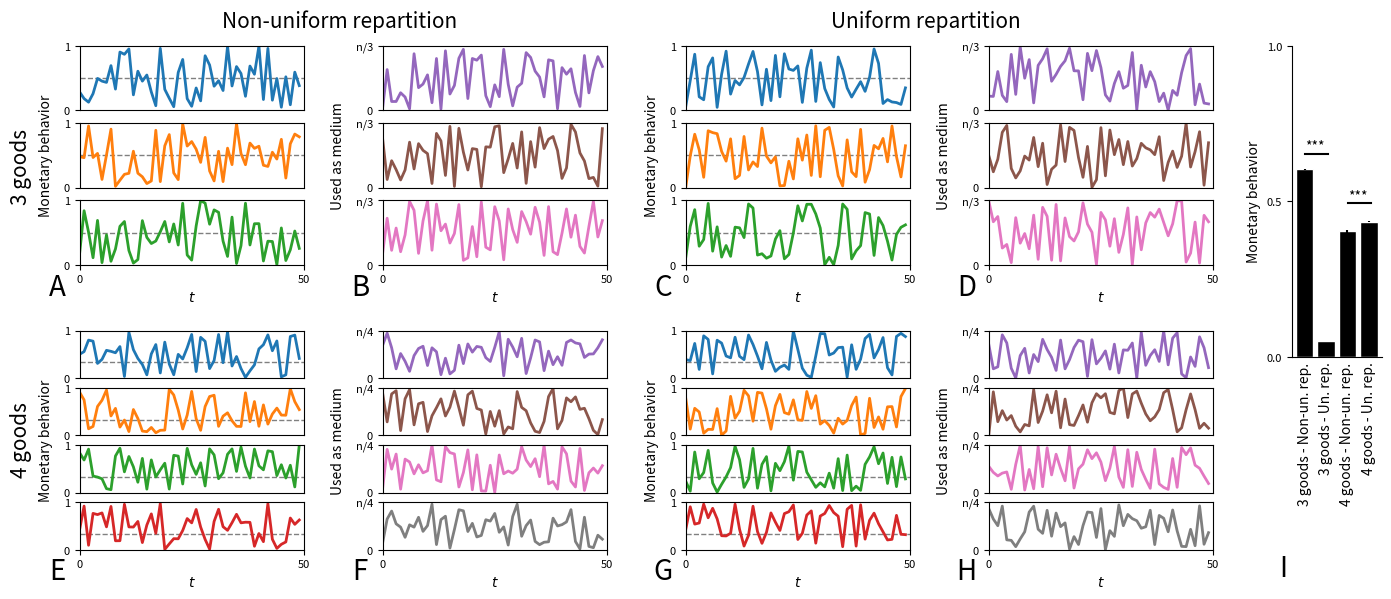

This chart was generated by the following Python code:
import matplotlib.pyplot as plt
import numpy as np
import matplotlib.gridspec as grd
import os
import string


def _bar(means, errors, labels, title, subplot_spec=None, fig=None):

    if subplot_spec:
        ax = fig.add_subplot(subplot_spec)
    else:
        fig, ax = plt.figure()

    # Hide spines
    ax.spines['top'].set_visible(False)
    ax.spines['right'].set_visible(False)

    ax.tick_params(length=0)
    ax.set_title(f"$\{title}$", fontsize=20)

    # print(labels)

    # Set x labels
    labels_pos = np.arange(len(labels))
    ax.set_xticklabels(labels)
    ax.set_xticks(labels_pos)

    ax.set_ylim(0, 1)

    # create
    ax.bar(labels_pos, means, yerr=errors, edgecolor="white", align="center", color="black")


def _monetary_behavior_over_t(data, fig, subplot_spec, letter=None):

    """
    :param data: (array n_good * t_max) data
    :param fig: (string) complete path
    :param subplot_spec: (SubPlotSpec) coordinates
    :param letter: (string) A, B, C....
    :return: None
    """

    n_good = len(data)
    colors = [f'C{i}' for i in range(n_good)]

    gs = grd.GridSpecFromSubplotSpec(subplot_spec=subplot_spec, ncols=1, nrows=n_good)

    for i in range(n_good):

        ax = fig.add_subplot(gs[i, 0])
        ax.plot(data[i], color=colors[i], linewidth=2)
        ax.set_yticks([0, 1])
        ax.set_ylim(0, 1)
        ax.set_xlim(0, len(data[i]))

        ax.axhline(y=1 / (n_good - 1), linewidth=1, linestyle='--', color='0.5', zorder=-10)

        if i == (n_good - 1):
            ax.set_xlabel('$t$')
            ax.set_xticks([0, len(data[i])])
        else:
            ax.set_xticks([])

        ax.tick_params(labelsize=8)

    ax0 = fig.add_subplot(gs[:, :])
    ax0.set_axis_off()

    ax0.text(s="Monetary behavior", x=-0.15, y=0.5, horizontalalignment='center', verticalalignment='center',
             transform=ax0.transAxes, fontsize=10, rotation='vertical')

    if letter:
        ax0.text(
            s=letter, x=-0.1, y=-0.1, horizontalalignment='center', verticalalignment='center',
            transform=ax0.transAxes,
            fontsize=20)


def _medium_over_t(data, fig, subplot_spec, letter=None):

    """
    :param data: (array n_good * t_max) data
    :param fig: (string) complete path
    :param subplot_spec: (SubPlotSpec) coordinates
    :param letter: (string) A, B, C....
    :return: None
    """

    n_good = len(data)
    colors = [f'C{i+4}' for i in range(n_good)]

    gs = grd.GridSpecFromSubplotSpec(subplot_spec=subplot_spec, ncols=1, nrows=n_good)

    for i in range(n_good):

        ax = fig.add_subplot(gs[i, 0])
        ax.plot(data[i], color=colors[i], linewidth=2)
        ax.set_yticks([0, 1])
        ax.set_yticklabels(['0', f'n/{n_good}'])
        ax.set_ylim(0, 1)
        ax.set_xlim(0, len(data[i]))
        if i == (n_good - 1):
            ax.set_xlabel('$t$')
            ax.set_xticks([0, len(data[i])])

        else:
            ax.set_xticks([])

        ax.tick_params(labelsize=8)

    ax0 = fig.add_subplot(gs[:, :])
    ax0.set_axis_off()

    ax0.text(s="Used as medium", x=-0.2, y=0.5, horizontalalignment='center', verticalalignment='center',
             transform=ax0.transAxes, fontsize=10, rotation='vertical')

    if letter:
        ax0.text(
            s=letter, x=-0.1, y=-0.1, horizontalalignment='center', verticalalignment='center',
            transform=ax0.transAxes,
            fontsize=20)


def _money_bar_plots(means, errors, labels, ax=None, letter=None):

    if ax is None:
        print('No ax given, I will create a fig.')
        fig, ax = plt.subplots()

    if letter:
        ax.text(
            s=letter, x=-0.1, y=-0.68, horizontalalignment='center', verticalalignment='center',
            transform=ax.transAxes,
            fontsize=20)

    # Hide spines
    ax.spines['top'].set_visible(False)
    ax.spines['right'].set_visible(False)

    ax.tick_params(axis='y', labelsize=8)
    ax.tick_params(axis='x', length=0)

    # print(labels)

    # Set x labels
    labels_pos = np.arange(len(labels))
    ax.set_xticklabels(labels, rotation='vertical')
    ax.set_xticks(labels_pos)

    ax.axhline(y=max(means[0:2])+0.05, xmin=0.15, xmax=0.4, color='black')
    ax.text(s='***',
            y=max(means[0:2])+0.075, x=0.5, horizontalalignment='center', verticalalignment='center')

    ax.axhline(y=max(means[2:4]) + 0.06, xmin=0.63, xmax=0.88, color='black')
    ax.text(s='***',
            y=max(means[2:4]) + 0.085, x=2.5, horizontalalignment='center', verticalalignment='center')

    ax.set_ylim(0, 1)
    ax.set_yticks((0, 0.5, 1))

    ax.set_ylabel("Monetary behavior")

    # create
    ax.bar(labels_pos, means, yerr=errors, edgecolor="white", align="center", color="black")
    

def make_figs(data):

    fig = plt.figure(figsize=(14, 6), dpi=200)
    fig.subplots_adjust(left=0.05, bottom=0.1, top=0.94, right=0.98)
    gs = grd.GridSpec(ncols=5, nrows=2, width_ratios=[1, 1, 1, 1, 0.4], wspace=0.4, hspace=0.3)

    letter = (i.upper() for i in string.ascii_uppercase)

    for i, n in enumerate((3, 4)):
        col_idx = (i for i in range(4))

        _monetary_behavior_over_t(
            data=data[f'{n}_good_non_uniform_monetary_behavior'],
            fig=fig, subplot_spec=gs[i, next(col_idx)], letter=next(letter))

        _medium_over_t(
            data=data[f'{n}_good_non_uniform_medium'],
            fig=fig, subplot_spec=gs[i, next(col_idx)], letter=next(letter))

        _monetary_behavior_over_t(
            data=data[f'{n}_good_uniform_monetary_behavior'],
            fig=fig, subplot_spec=gs[i, next(col_idx)], letter=next(letter))

        _medium_over_t(
            data=data[f'{n}_good_uniform_medium'],
            fig=fig, subplot_spec=gs[i, next(col_idx)], letter=next(letter))

    ax = fig.add_subplot(gs[:, 4])

    _money_bar_plots(data['money_bar_mean'], data['money_bar_std'], labels=[
        '3 goods - Non-un. rep.',
        '3 goods - Un. rep.',
        '4 goods - Non-un. rep.',
        '4 goods - Un. rep.'
    ], ax=ax, letter=next(letter))

    ax.set_aspect(aspect=14.5, anchor='NE')

    ax0 = fig.add_subplot(gs[:, :])
    ax0.set_axis_off()

    ax0.text(
        s='Non-uniform repartition', x=0.2, y=1.05, horizontalalignment='center', verticalalignment='center',
        transform=ax0.transAxes,
        fontsize=15)

    ax0.text(
        s='Uniform repartition', x=0.65, y=1.05, horizontalalignment='center', verticalalignment='center',
        transform=ax0.transAxes,
        fontsize=15)

    ax0.text(
        s='4 goods', x=-0.045, y=0.22, horizontalalignment='center', verticalalignment='center',
        transform=ax0.transAxes, rotation='vertical',
        fontsize=15)

    ax0.text(
        s='3 goods', x=-0.045, y=0.76, horizontalalignment='center', verticalalignment='center',
        transform=ax0.transAxes, rotation='vertical',
        fontsize=15)

    f_name = 'fig/results.pdf'

    os.makedirs(os.path.dirname(f_name), exist_ok=True)
    plt.savefig(f_name)
    plt.show()


if __name__ == '__main__':

    example_data = {
        "3_good_non_uniform_monetary_behavior": np.random.random((3, 50)),
        "3_good_non_uniform_medium": np.random.random((3, 50)),
        "3_good_uniform_monetary_behavior": np.random.random((3, 50)),
        "3_good_uniform_medium": np.random.random((3, 50)),
        "4_good_non_uniform_monetary_behavior": np.random.random((4, 50)),
        "4_good_non_uniform_medium": np.random.random((4, 50)),
        "4_good_uniform_monetary_behavior": np.random.random((4, 50)),
        "4_good_uniform_medium": np.random.random((4, 50)),
        "money_bar_mean": np.random.random(4),
        "money_bar_std": np.random.random(4) / 100,
    }

    make_figs(example_data)
